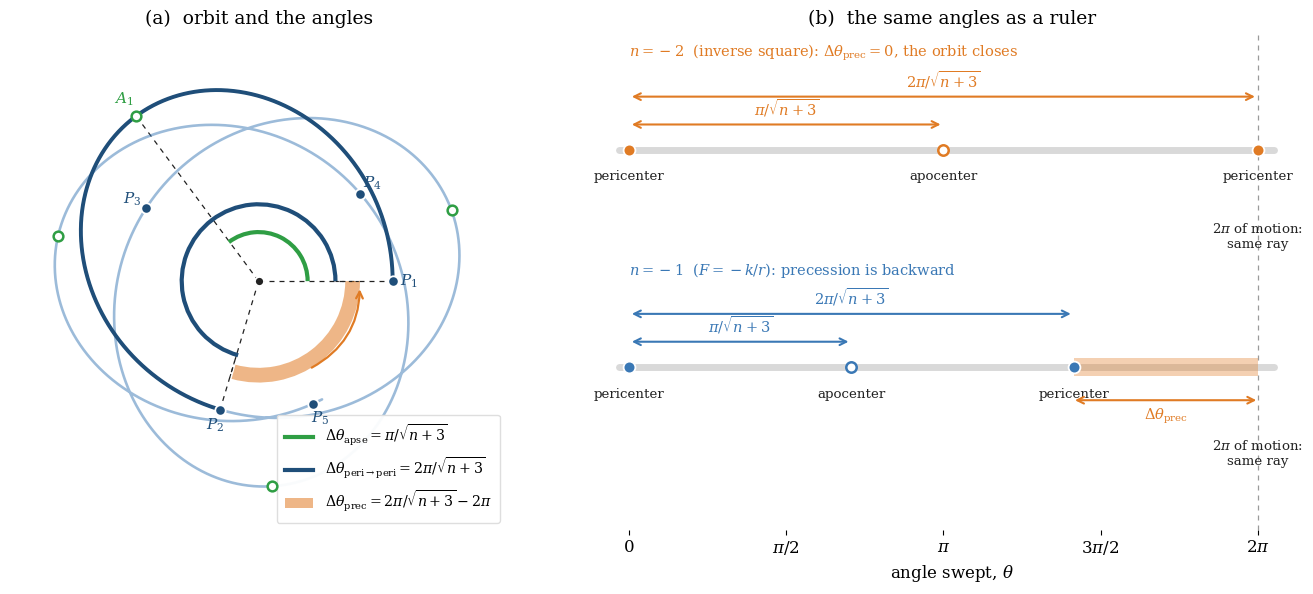

Source code (Python): (Note: this script raises an exception after producing the figure.)
"""Illustrate the apsidal angle, the pericenter-to-pericenter advance, and precession.

Panel (a): a precessing near-circular orbit for the power law F = -k/r (n = -1),
           integrated exactly from the Binet equation.  The pericenters and
           apocenters are marked, and the three angles are drawn as arcs about
           the force center.

Panel (b): the same angle bookkeeping laid out on a linear ruler, for the
           inverse-square case n = -2 (no precession, orbit closes) and for
           n = -1 (backward precession).

Near-circular power-law results used for the annotations:

    Delta theta_apse       = pi / sqrt(n + 3)
    Delta theta_peri->peri = 2 pi / sqrt(n + 3)
    Delta theta_prec       = 2 pi / sqrt(n + 3) - 2 pi
"""

import numpy as np
import matplotlib

matplotlib.use("Agg")
import matplotlib.pyplot as plt
from matplotlib.lines import Line2D
from matplotlib.patches import Arc, Patch, Rectangle, Wedge
from scipy.integrate import solve_ivp

# ---------------------------------------------------------------------------
# Panel (a): exact orbit for F = -k/r, n = -1
# ---------------------------------------------------------------------------
n = -1.0
alpha = np.sqrt(n + 3.0)                 # omega_r / omega_theta

r0 = 1.0                                 # radius of the circular orbit
rmin = 0.82                              # pericenter of the drawn orbit

uc = 1.0 / r0
A = uc ** (n + 3.0)                      # circular-orbit constant, mk/l^2


def binet(theta, y):
    u, up = y
    return [up, -u + A * u ** (-(n + 2.0))]


theta_end = 4.0 * 2.0 * np.pi / alpha
theta = np.linspace(0.0, theta_end, 4000)
sol = solve_ivp(
    binet,
    (0.0, theta_end),
    [1.0 / rmin, 0.0],
    t_eval=theta,
    rtol=1.0e-12,
    atol=1.0e-14,
    method="DOP853",
)
r = 1.0 / sol.y[0]
x = r * np.cos(theta)
y = r * np.sin(theta)

# Turning points of the radial motion.  u' starts at zero (the draw begins at a
# pericenter), so discard the first, spurious sign change at theta = 0; the
# remaining ones alternate apocenter, pericenter, apocenter, ...
idx = np.where(np.diff(np.sign(sol.y[1])) != 0)[0]
theta_turn = theta[idx]
theta_turn = theta_turn[theta_turn > 1.0e-6]
theta_apo = theta_turn[0::2]
theta_peri = np.concatenate(([0.0], theta_turn[1::2]))

r_peri = np.interp(theta_peri, theta, r)
r_apo = np.interp(theta_apo, theta, r)

# Angles from the exact integration (for the caption / console check)
apse_exact = theta_apo[0] - theta_peri[0]
periperi_exact = theta_peri[1] - theta_peri[0]
print(f"exact  apse = {apse_exact:.4f} rad ({np.degrees(apse_exact):.2f} deg)")
print(f"exact  peri-peri = {periperi_exact:.4f} rad "
      f"({np.degrees(periperi_exact):.2f} deg)")
print(f"formula apse = {np.pi/alpha:.4f} rad ({np.degrees(np.pi/alpha):.2f} deg)")
print(f"formula peri-peri = {2*np.pi/alpha:.4f} rad "
      f"({np.degrees(2*np.pi/alpha):.2f} deg)")

T_apse = np.pi / alpha                   # formula values used in the labels
T_peri = 2.0 * np.pi / alpha
T_prec = T_peri - 2.0 * np.pi

# ---------------------------------------------------------------------------
# Style
# ---------------------------------------------------------------------------
BLUE = "#3a78b5"
DARKBLUE = "#1f4e79"
ORANGE = "#e07b24"
GREEN = "#2f9e44"
GRAY = "#9a9a9a"
LIGHT = "#d9d9d9"
DARK = "#222222"

plt.rcParams.update(
    {
        "font.family": "serif",
        "mathtext.fontset": "dejavuserif",
        "font.size": 12,
        "axes.linewidth": 0.0,
        "figure.facecolor": "white",
        "savefig.facecolor": "white",
    }
)

fig, (axa, axb) = plt.subplots(
    1,
    2,
    figsize=(13.8, 6.1),
    gridspec_kw={"width_ratios": [1.0, 1.20]},
)

# ---------------------------------------------------------------------------
# Panel (a)
# ---------------------------------------------------------------------------
axa.set_aspect("equal", adjustable="box")

# The whole orbit, then the first radial cycle emphasised
axa.plot(x, y, color=BLUE, lw=1.9, alpha=0.5, zorder=2, solid_capstyle="round")
first = theta <= theta_peri[1]
axa.plot(x[first], y[first], color=DARKBLUE, lw=2.8, zorder=3)

# Rays from the force center to the first pericenter, first apocenter and
# second pericenter
for th, rr in ((theta_peri[0], r_peri[0]), (theta_apo[0], r_apo[0]),
               (theta_peri[1], r_peri[1])):
    axa.plot([0.0, rr * np.cos(th)], [0.0, rr * np.sin(th)],
             color=DARK, lw=0.9, ls=(0, (4, 4)), zorder=1)

# Markers
axa.plot(r_peri * np.cos(theta_peri), r_peri * np.sin(theta_peri), "o",
         ms=7.5, color=DARKBLUE, mec="white", mew=1.3, zorder=6)
axa.plot(r_apo * np.cos(theta_apo), r_apo * np.sin(theta_apo), "o",
         ms=7.0, mfc="white", mec=GREEN, mew=1.8, zorder=6)

# Force center
axa.plot(0.0, 0.0, "o", ms=6.5, color=DARK, mec="white", mew=1.3, zorder=7)

# Angle arcs about the force center.  They live well inside the pericenter
# radius (0.82), so they cannot touch the orbit itself.
R_apse, R_peri, R_wedge = 0.30, 0.47, 0.62
axa.add_patch(Arc((0, 0), 2 * R_apse, 2 * R_apse,
                  theta1=0.0, theta2=np.degrees(T_apse),
                  color=GREEN, lw=3.0, zorder=5))
axa.add_patch(Arc((0, 0), 2 * R_peri, 2 * R_peri,
                  theta1=0.0, theta2=np.degrees(T_peri),
                  color=DARKBLUE, lw=3.0, zorder=5))

# Precession wedge: from the second pericenter back to the original ray
axa.add_patch(Wedge((0, 0), R_wedge, np.degrees(T_peri), 360.0, width=0.09,
                    facecolor=ORANGE, alpha=0.55, edgecolor="none", zorder=4))
axa.annotate("", xy=(R_wedge * np.cos(np.radians(357)),
                     R_wedge * np.sin(np.radians(357))),
             xytext=(R_wedge * np.cos(np.radians(300)),
                     R_wedge * np.sin(np.radians(300))),
             arrowprops=dict(arrowstyle="->", color=ORANGE, lw=1.6,
                             connectionstyle="arc3,rad=0.30"), zorder=6)

# Small radial tick marks at theta = 0 and at the second pericenter
for th in (theta_peri[0], theta_peri[1]):
    axa.plot([R_peri * np.cos(th), R_wedge * np.cos(th)],
             [R_peri * np.sin(th), R_wedge * np.sin(th)],
             color=DARK, lw=0.8, ls=(0, (3, 3)), zorder=4)

# Pericenter / apocenter labels
for k, (th, rr) in enumerate(zip(theta_peri, r_peri)):
    axa.annotate(f"$P_{k + 1}$",
                 xy=(rr * np.cos(th), rr * np.sin(th)),
                 xytext=(1.12 * rr * np.cos(th), 1.12 * rr * np.sin(th)),
                 fontsize=11, color=DARKBLUE, ha="center", va="center",
                 zorder=8)
axa.annotate("$A_1$",
             xy=(r_apo[0] * np.cos(theta_apo[0]),
                 r_apo[0] * np.sin(theta_apo[0])),
             xytext=(1.10 * r_apo[0] * np.cos(theta_apo[0]),
                     1.10 * r_apo[0] * np.sin(theta_apo[0])),
             fontsize=11, color=GREEN, ha="center", va="center", zorder=8)

# A legend keeps the arc labels off the orbit itself
handles = [
    Line2D([], [], color=GREEN, lw=3.0,
           label=r"$\Delta\theta_{\rm apse}=\pi/\sqrt{n+3}$"),
    Line2D([], [], color=DARKBLUE, lw=3.0,
           label=r"$\Delta\theta_{\rm peri\to peri}=2\pi/\sqrt{n+3}$"),
    Patch(facecolor=ORANGE, alpha=0.55,
          label=r"$\Delta\theta_{\rm prec}=2\pi/\sqrt{n+3}-2\pi$"),
]
# The emphasized first radial cycle covers every direction except the sector
# 254 deg -> 360 deg, so the lower-right corner is the only one it never enters.
axa.legend(handles=handles, loc="lower right", frameon=True, framealpha=0.95,
           edgecolor="#dddddd", fontsize=10.2, handlelength=2.0,
           borderpad=0.6, labelspacing=0.55)

axa.set_xlim(-1.52, 1.52)
axa.set_ylim(-1.52, 1.52)
axa.set_xticks([])
axa.set_yticks([])
for spine in axa.spines.values():
    spine.set_visible(False)
axa.set_title("(a)  orbit and the angles", fontsize=13.5, pad=6)

# ---------------------------------------------------------------------------
# Panel (b): linear angle ruler
# ---------------------------------------------------------------------------
axb.set_xlim(-0.24, 2.0 * np.pi + 0.42)
axb.set_ylim(-0.95, 2.62)

rows = [
    {"n": -2.0, "y": 1.78, "color": ORANGE,
     "label": r"$n=-2$  (inverse square): $\Delta\theta_{\rm prec}=0$,"
              r" the orbit closes"},
    {"n": -1.0, "y": 0.22, "color": BLUE,
     "label": r"$n=-1$  ($F=-k/r$): precession is backward"},
]

for row in rows:
    nn, y0, col = row["n"], row["y"], row["color"]
    a = np.sqrt(nn + 3.0)
    t_ap = np.pi / a
    t_pp = 2.0 * np.pi / a

    # baseline
    axb.plot([-0.10, 2.0 * np.pi + 0.16], [y0, y0], color=LIGHT, lw=5.0,
             solid_capstyle="round", zorder=1)

    # turning points: filled = pericenter, open = apocenter
    axb.plot([0.0, t_pp], [y0, y0], "o", ms=8.5, color=col,
             mec="white", mew=1.3, zorder=4)
    axb.plot([t_ap], [y0], "o", ms=7.5, mfc="white", mec=col, mew=1.8, zorder=4)

    # the two spans
    h1, h2 = 0.18, 0.38
    axb.annotate("", xy=(0.0, y0 + h1), xytext=(t_ap, y0 + h1),
                 arrowprops=dict(arrowstyle="<->", color=col, lw=1.5,
                                 shrinkA=2, shrinkB=2))
    axb.text(t_ap / 2.0, y0 + h1 + 0.04, r"$\pi/\sqrt{n+3}$", fontsize=10.5,
             color=col, ha="center", va="bottom")

    axb.annotate("", xy=(0.0, y0 + h2), xytext=(t_pp, y0 + h2),
                 arrowprops=dict(arrowstyle="<->", color=col, lw=1.5,
                                 shrinkA=2, shrinkB=2))
    axb.text(t_pp / 2.0, y0 + h2 + 0.04, r"$2\pi/\sqrt{n+3}$", fontsize=10.5,
             color=col, ha="center", va="bottom")

    # labels under the ruler
    axb.text(0.0, y0 - 0.15, "pericenter", fontsize=9.6, color=DARK,
             ha="center", va="top")
    axb.text(t_ap, y0 - 0.15, "apocenter", fontsize=9.6, color=DARK,
             ha="center", va="top")
    axb.text(t_pp, y0 - 0.15, "pericenter", fontsize=9.6, color=DARK,
             ha="center", va="top")
    axb.text(2.0 * np.pi, y0 - 0.52,
             "$2\\pi$ of motion:\nsame ray", fontsize=9.6, color=DARK,
             ha="center", va="top")

    # precession gap
    if t_pp < 2.0 * np.pi - 1.0e-9:
        axb.add_patch(
            Rectangle((t_pp, y0 - 0.065), 2.0 * np.pi - t_pp, 0.13,
                      facecolor=ORANGE, alpha=0.35, edgecolor="none", zorder=2)
        )
        axb.annotate("", xy=(t_pp, y0 - 0.24), xytext=(2.0 * np.pi, y0 - 0.24),
                     arrowprops=dict(arrowstyle="<->", color=ORANGE, lw=1.5,
                                     shrinkA=1, shrinkB=1))
        axb.text((t_pp + 2.0 * np.pi) / 2.0, y0 - 0.29,
                 r"$\Delta\theta_{\rm prec}$", fontsize=10.5, color=ORANGE,
                 ha="center", va="top")

    # row title above the ruler, left aligned at theta = 0
    axb.text(0.0, y0 + 0.62, row["label"], fontsize=10.5, color=col,
             ha="left", va="bottom")

# one-full-turn reference line
axb.axvline(2.0 * np.pi, color=GRAY, lw=0.9, ls=(0, (4, 4)), zorder=0)

axb.set_xticks([0.0, np.pi / 2.0, np.pi, 3.0 * np.pi / 2.0, 2.0 * np.pi])
axb.set_xticklabels(["$0$", "$\\pi/2$", "$\\pi$", "$3\\pi/2$", "$2\\pi$"])
axb.set_yticks([])
axb.set_xlabel("angle swept, $\\theta$", fontsize=12)
for spine in ("top", "right", "left"):
    axb.spines[spine].set_visible(False)
axb.set_title("(b)  the same angles as a ruler", fontsize=13.5, pad=6)

fig.tight_layout(w_pad=2.4)

out = ("/Users/sliutheory/Sandbox/2026Teaching/Book/"
       "CentralForceImage/apsidal-angles.png")
fig.savefig(out, dpi=200, bbox_inches="tight", facecolor="white")
print("saved", out)
